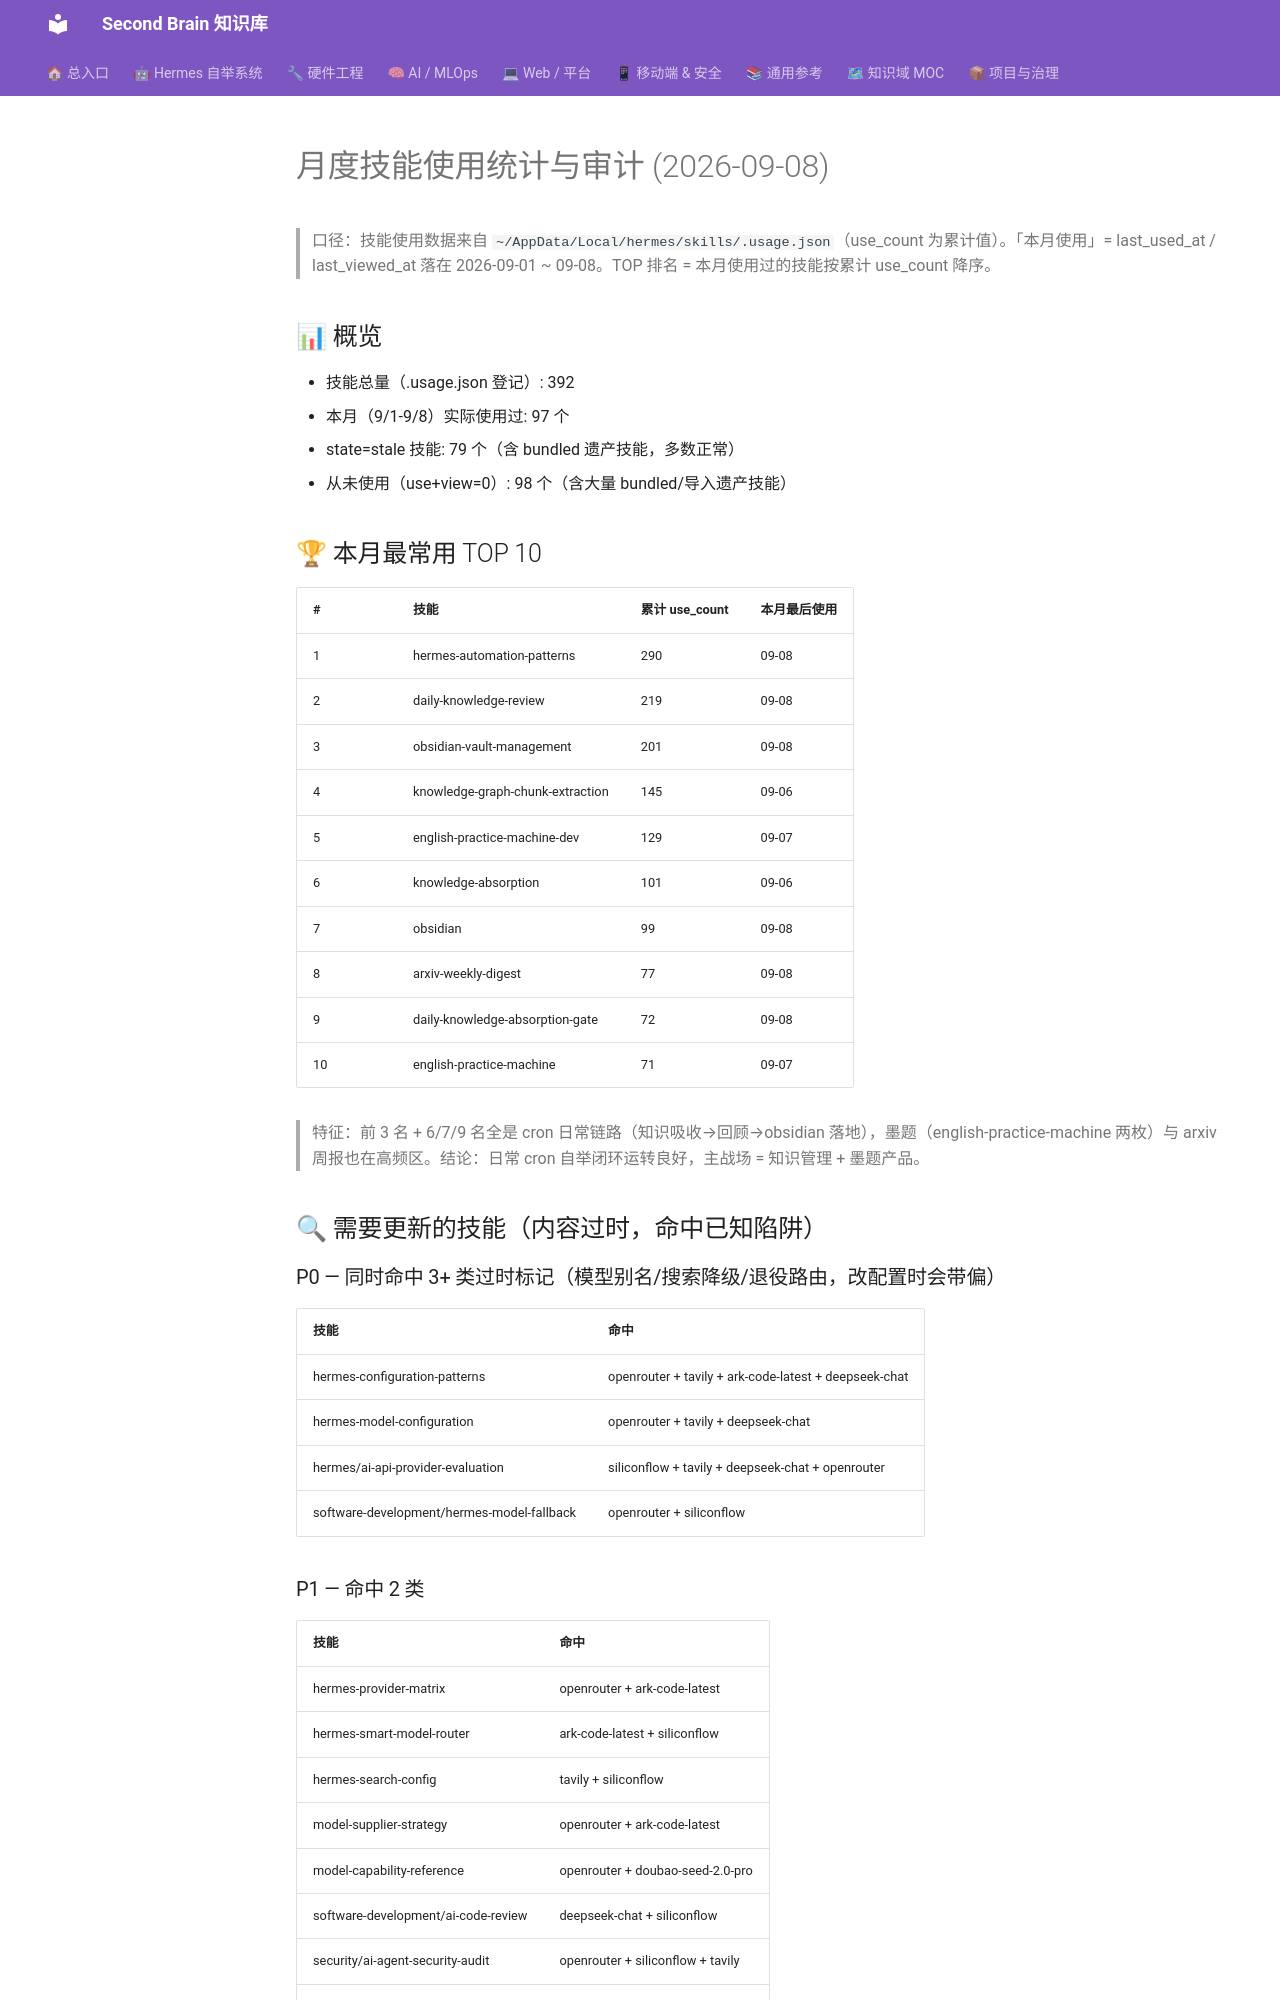

repository: mo9652962-ai/second-brain · page: kb/knowledge/Research/skill-audit-2026-09-08/index.html · generator: mkdocs

---
tags: [skill-audit]
---

# 月度技能使用统计与审计 (2026-09-08)

> 口径：技能使用数据来自 `~/AppData/Local/hermes/skills/.usage.json`（use_count 为累计值）。「本月使用」= last_used_at / last_viewed_at 落在 2026-09-01 ~ 09-08。TOP 排名 = 本月使用过的技能按累计 use_count 降序。

## 📊 概览
- 技能总量（.usage.json 登记）: 392
- 本月（9/1-9/8）实际使用过: 97 个
- state=stale 技能: 79 个（含 bundled 遗产技能，多数正常）
- 从未使用（use+view=0）: 98 个（含大量 bundled/导入遗产技能）

## 🏆 本月最常用 TOP 10
| # | 技能 | 累计 use_count | 本月最后使用 |
|---|------|------|------|
| 1 | hermes-automation-patterns | 290 | 09-08 |
| 2 | daily-knowledge-review | 219 | 09-08 |
| 3 | obsidian-vault-management | 201 | 09-08 |
| 4 | knowledge-graph-chunk-extraction | 145 | 09-06 |
| 5 | english-practice-machine-dev | 129 | 09-07 |
| 6 | knowledge-absorption | 101 | 09-06 |
| 7 | obsidian | 99 | 09-08 |
| 8 | arxiv-weekly-digest | 77 | 09-08 |
| 9 | daily-knowledge-absorption-gate | 72 | 09-08 |
| 10 | english-practice-machine | 71 | 09-07 |

> 特征：前 3 名 + 6/7/9 名全是 cron 日常链路（知识吸收→回顾→obsidian 落地），墨题（english-practice-machine 两枚）与 arxiv 周报也在高频区。结论：日常 cron 自举闭环运转良好，主战场 = 知识管理 + 墨题产品。

## 🔍 需要更新的技能（内容过时，命中已知陷阱）

### P0 — 同时命中 3+ 类过时标记（模型别名/搜索降级/退役路由，改配置时会带偏）
| 技能 | 命中 |
|------|------|
| hermes-configuration-patterns | openrouter + tavily + ark-code-latest + deepseek-chat |
| hermes-model-configuration | openrouter + tavily + deepseek-chat |
| hermes/ai-api-provider-evaluation | siliconflow + tavily + deepseek-chat + openrouter |
| software-development/hermes-model-fallback | openrouter + siliconflow |

### P1 — 命中 2 类
| 技能 | 命中 |
|------|------|
| hermes-provider-matrix | openrouter + ark-code-latest |
| hermes-smart-model-router | ark-code-latest + siliconflow |
| hermes-search-config | tavily + siliconflow |
| model-supplier-strategy | openrouter + ark-code-latest |
| model-capability-reference | openrouter + doubao-seed-2.0-pro |
| software-development/ai-code-review | deepseek-chat + siliconflow |
| security/ai-agent-security-audit | openrouter + siliconflow + tavily |
| ai-image-generation | openrouter + siliconflow |
| hermes/hermes-health-check | openrouter + siliconflow |
